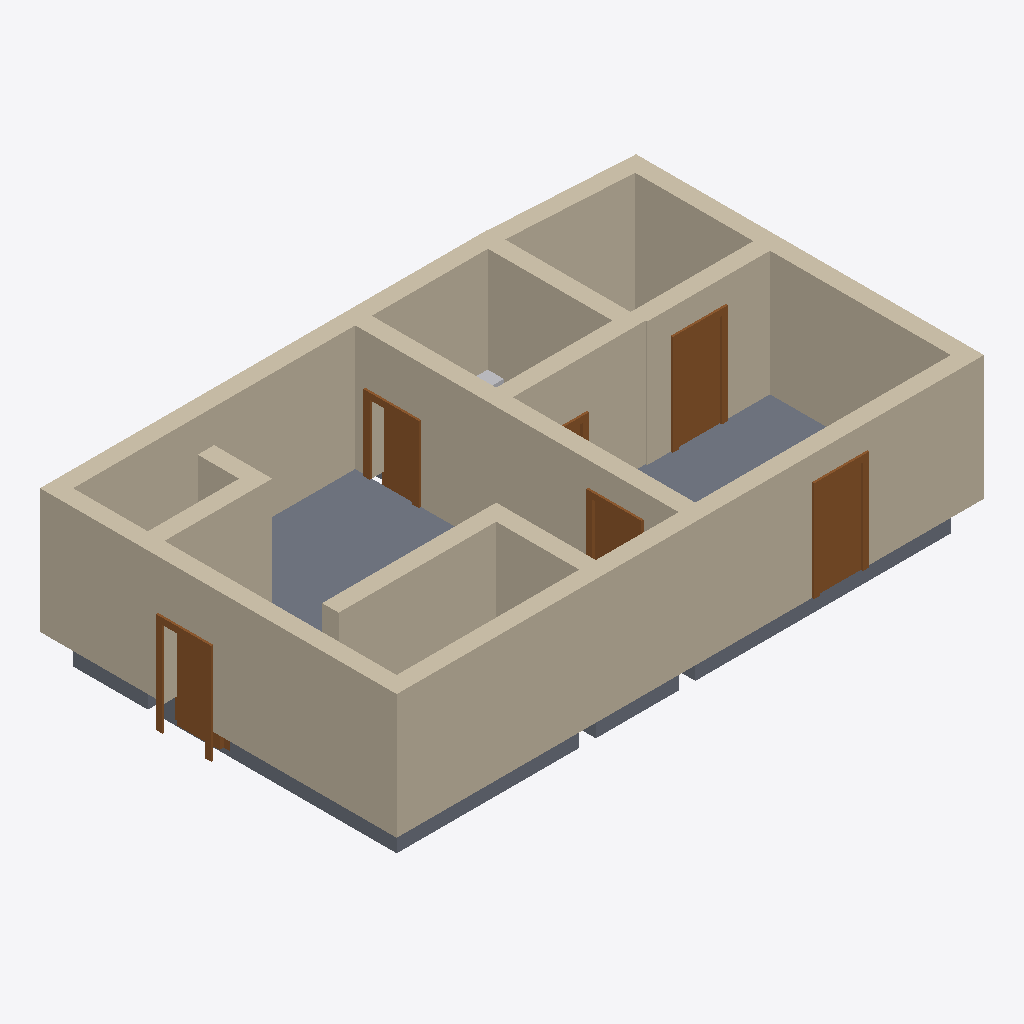
Isometric view of an IFC building model (IFC-SPF (STEP), schema IFC2X3, length unit millimetre), seen from the south-west, elements coloured by IFC class: 13 walls (beige), 6 doors (brown), 2 slabs (grey), 1 other element (light grey).
Extent 7.1 m × 4.3 m × 1.9 m (x, y, z). Storeys (2): Mur de fondation T.O at -0.30 m; Niveau 1 at 0.00 m. Elements (28): 13 IfcWallStandardCase, 6 IfcDoor, 5 IfcDistributionControlElement, 4 IfcSlab.

HEADER;
FILE_DESCRIPTION(('ViewDefinition [CoordinationView_V2.0]'),'2;1');
FILE_NAME('0001','2023-02-06T16:00:34',(''),(''),'The EXPRESS Data Manager Version 5.02.0100.07 : 28 Aug 2013','22.0.2.392 - Exporter 22.0.2.392 - Interface utilisateur alternative 22.0.2.392','');
FILE_SCHEMA(('IFC2X3'));
ENDSEC;
DATA;
#120=IFCPROJECT('1WRv3OkGP0YPx9suRqlvwA',#41,'0001',$,$,'Nom du projet','Etat du projet',(#112),#107);
#173=IFCSITE('1WRv3OkGP0YPx9suRqlvw8',#41,'Default',$,$,#172,$,$,.ELEMENT.,$,$,$,$,$);
#130=IFCBUILDING('1WRv3OkGP0YPx9suRqlvwB',#41,'',$,$,#32,$,'',.ELEMENT.,$,$,$);
#159=IFCBUILDINGSTOREY('1WRv3OkGP0YPx9suOBG7Ub',#41,'Mur de fondation T.O',$,'Niveau:Pointe 8 mm',#158,$,'Mur de fondation T.O',.ELEMENT.,-300.0);
#163=IFCBUILDINGSTOREY('1WRv3OkGP0YPx9suOBG60P',#41,'Niveau 1',$,'Niveau:Pointe 8 mm',#162,$,'Niveau 1',.ELEMENT.,0.0);
#1050=IFCWALLSTANDARDCASE('3k0L3RITH0GfvwjzgwFsS9',#41,'Mur de base:Générique - 200 mm:148889',$,'Mur de base:Générique - 200 mm',#1025,#1048,'148889');
#1099=IFCWALLSTANDARDCASE('3k0L3RITH0GfvwjzgwFsHe',#41,'Mur de base:Générique - 200 mm:149240',$,'Mur de base:Générique - 200 mm',#1074,#1097,'149240');
#628=IFCWALLSTANDARDCASE('1ktmaqKmr3kAZyb65EPa6b',#41,'Mur de base:Générique - 200 mm:144100',$,'Mur de base:Générique - 200 mm',#603,#626,'144100');
#446=IFCWALLSTANDARDCASE('1ktmaqKmr3kAZyb65EPa5K',#41,'Mur de base:Générique - 200 mm:143893',$,'Mur de base:Générique - 200 mm',#414,#444,'143893');
#943=IFCWALLSTANDARDCASE('3k0L3RITH0GfvwjzgwFs3p',#41,'Mur de base:Générique - 200 mm:148067',$,'Mur de base:Générique - 200 mm',#905,#941,'148067');
#1608=IFCSLAB('3k0L3RITH0GfvwjzgwFtFe',#41,'Sol:Béton - Commercial 362 mm:151928',$,'Sol:Béton - Commercial 362 mm',#1561,#1606,'151928',.FLOOR.);
#1295=IFCWALLSTANDARDCASE('3k0L3RITH0GfvwjzgwFsfC',#41,'Mur de base:Générique - 200 mm:149724',$,'Mur de base:Générique - 200 mm',#1270,#1293,'149724');
#881=IFCWALLSTANDARDCASE('3k0L3RITH0GfvwjzgwFs2z',#41,'Mur de base:Générique - 200 mm:148013',$,'Mur de base:Générique - 200 mm',#856,#879,'148013');
#1485=IFCSLAB('3k0L3RITH0GfvwjzgwFtAF',#41,'Sol:Béton - Commercial 362 mm:151583',$,'Sol:Béton - Commercial 362 mm',#1463,#1483,'151583',.FLOOR.);
#530=IFCWALLSTANDARDCASE('1ktmaqKmr3kAZyb65EPa4E',#41,'Mur de base:Générique - 200 mm:143951',$,'Mur de base:Générique - 200 mm',#505,#528,'143951');
#1001=IFCWALLSTANDARDCASE('3k0L3RITH0GfvwjzgwFs1x',#41,'Mur de base:Générique - 200 mm:148203',$,'Mur de base:Générique - 200 mm',#969,#999,'148203');
#579=IFCWALLSTANDARDCASE('1ktmaqKmr3kAZyb65EPa7C',#41,'Mur de base:Générique - 200 mm:144013',$,'Mur de base:Générique - 200 mm',#554,#577,'144013');
#1148=IFCWALLSTANDARDCASE('3k0L3RITH0GfvwjzgwFsKL',#41,'Mur de base:Générique - 200 mm:149381',$,'Mur de base:Générique - 200 mm',#1123,#1146,'149381');
#1785=IFCDOOR('3k0L3RITH0GfvwjzgwFtZe',#41,'Simple avec alignement:0915 x 2134mm:154232',$,'Simple avec alignement:0915 x 2134mm',#2369,#1779,'154232',1134.0,515.0);
#1439=IFCDOOR('3k0L3RITH0GfvwjzgwFsoi',#41,'Simple avec alignement:0915 x 2134mm:151100',$,'Simple avec alignement:0915 x 2134mm',#2341,#1433,'151100',1134.0,515.0);
#1246=IFCWALLSTANDARDCASE('3k0L3RITH0GfvwjzgwFseV',#41,'Mur de base:Générique - 200 mm:149647',$,'Mur de base:Générique - 200 mm',#1221,#1244,'149647');
#1910=IFCDOOR('3k0L3RITH0GfvwjzgwFty1',#41,'Simple avec alignement:0915 x 2134mm:155025',$,'Simple avec alignement:0915 x 2134mm',#2397,#1904,'155025',1134.0,515.0);
#1879=IFCDOOR('3k0L3RITH0GfvwjzgwFt$y',#41,'Simple avec alignement:0915 x 2134mm:154988',$,'Simple avec alignement:0915 x 2134mm',#2285,#1873,'154988',1134.0,515.0);
#1816=IFCDOOR('3k0L3RITH0GfvwjzgwFtaX',#41,'Simple avec alignement:0915 x 2134mm:154545',$,'Simple avec alignement:0915 x 2134mm',#2259,#1810,'154545',1134.0,515.0);
#1197=IFCWALLSTANDARDCASE('3k0L3RITH0GfvwjzgwFsKZ',#41,'Mur de base:Générique - 200 mm:149427',$,'Mur de base:Générique - 200 mm',#1172,#1195,'149427');
#1848=IFCDOOR('3k0L3RITH0GfvwjzgwFt_0',#41,'Simple avec alignement:0915 x 2134mm:154896',$,'Simple avec alignement:0915 x 2134mm',#2313,#1841,'154896',1134.0,515.0);
#688=IFCDISTRIBUTIONCONTROLELEMENT('15l_Xptdf2ZRaU0K3d3L$1',#41,'sensor3:sensor:145200',$,'sensor3:sensor',#686,#677,'145200',$);
ENDSEC;